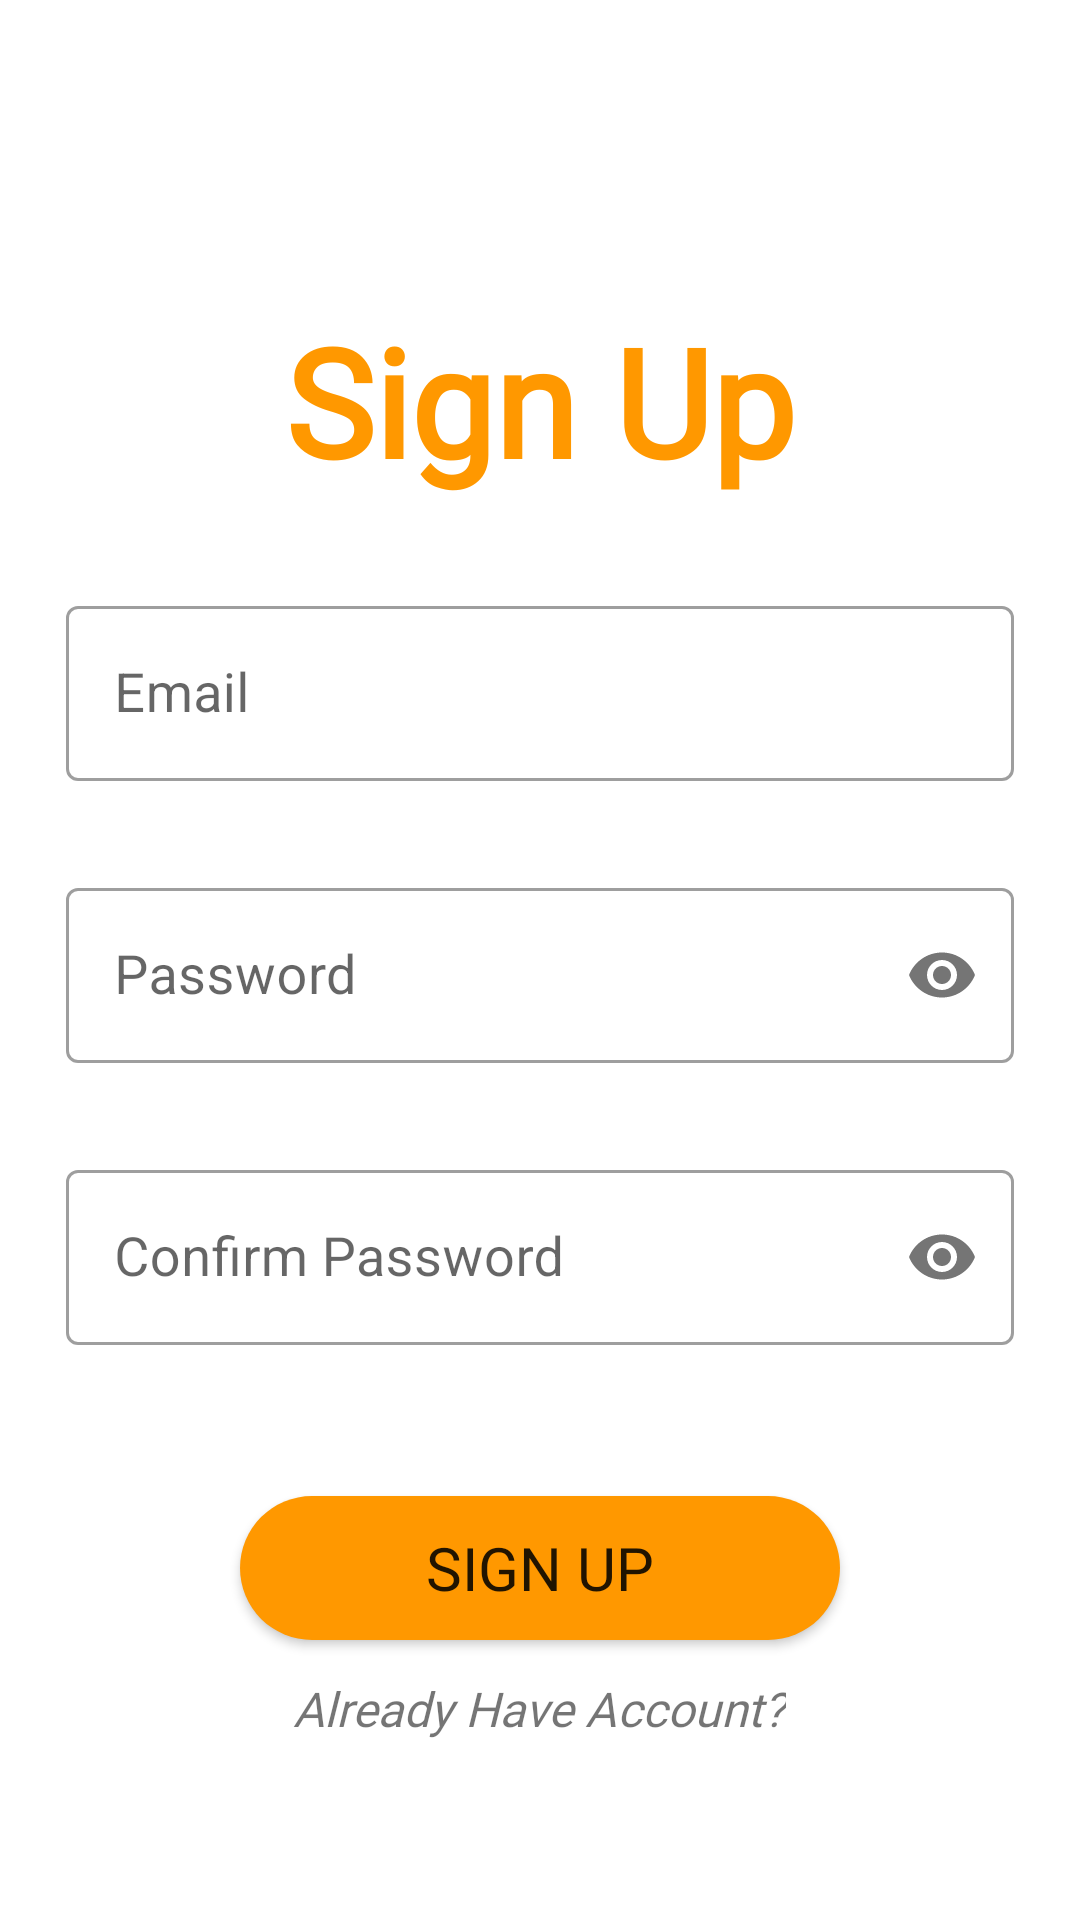

Produce the Android XML layout that renders to this screen, including the resource entries it uses.
<!-- AndroidManifest.xml: activity theme AddFacultyTheme -->
<!-- res/layout/activity_signup.xml -->
<?xml version="1.0" encoding="utf-8"?>
<LinearLayout xmlns:android="http://schemas.android.com/apk/res/android"
    xmlns:app="http://schemas.android.com/apk/res-auto"
    xmlns:tools="http://schemas.android.com/tools"
    android:layout_width="match_parent"
    android:layout_height="match_parent"
    android:orientation="vertical"
    tools:context=".SignupActivity">

    <TextView
        android:id="@+id/title"
        android:layout_width="wrap_content"
        android:layout_height="wrap_content"
        android:layout_gravity="center_horizontal"
        android:layout_marginTop="100dp"
        android:layout_marginBottom="30dp"
        android:fontFamily="@font/alegreya_sc"
        android:text="Sign Up"
        android:textColor="#FF9800"
        android:textSize="50sp"
        android:textStyle="bold" />

    <com.google.android.material.textfield.TextInputLayout
        android:id="@+id/Inputsignup_mail"
        android:layout_width="match_parent"
        android:layout_height="wrap_content"
        android:layout_marginLeft="22dp"
        android:layout_marginRight="22dp"
        android:layout_marginBottom="10dp"
        android:hint="@string/email"
        app:errorEnabled="true"
        app:hintAnimationEnabled="false">

        <com.google.android.material.textfield.TextInputEditText
            android:id="@+id/mail"
            android:layout_width="match_parent"
            android:layout_height="wrap_content"
            android:ems="10"
            android:inputType="textEmailAddress"
            android:textSize="18sp" />

    </com.google.android.material.textfield.TextInputLayout>

    <com.google.android.material.textfield.TextInputLayout
        android:id="@+id/Inputsignup_password"
        android:layout_width="match_parent"
        android:layout_height="wrap_content"
        android:layout_marginLeft="22dp"
        android:layout_marginRight="22dp"
        android:layout_marginBottom="10dp"
        app:errorEnabled="true"
        app:passwordToggleEnabled="true">

        <com.google.android.material.textfield.TextInputEditText
            android:id="@+id/password"
            android:layout_width="match_parent"
            android:layout_height="wrap_content"
            android:layout_below="@+id/textView5"
            android:ems="10"
            android:hint="Password"
            android:inputType="textPassword"
            android:textSize="18sp" />
    </com.google.android.material.textfield.TextInputLayout>

    <com.google.android.material.textfield.TextInputLayout
        android:id="@+id/Inputsignup_confirmpassword"
        android:layout_width="match_parent"
        android:layout_height="wrap_content"
        android:layout_marginLeft="22dp"
        android:layout_marginRight="22dp"
        android:layout_marginBottom="20dp"
        app:errorEnabled="true"
        app:passwordToggleEnabled="true">

        <com.google.android.material.textfield.TextInputEditText
            android:id="@+id/confirmpassword"
            android:layout_width="match_parent"
            android:layout_height="wrap_content"
            android:ems="10"
            android:hint="Confirm Password"
            android:inputType="textPassword"
            android:textSize="18sp" />
    </com.google.android.material.textfield.TextInputLayout>

    <Button
        android:id="@+id/button2"
        android:layout_width="match_parent"
        android:layout_height="wrap_content"
        android:layout_marginStart="80dp"
        android:layout_marginTop="10dp"
        android:layout_marginEnd="80dp"
        android:background="@drawable/round_btn"
        android:fontFamily="@font/alegreya_sc"
        android:onClick="signup"
        android:text="SIGN UP"
        android:textSize="20sp" />

    <TextView
        android:id="@+id/textView6"
        android:layout_width="wrap_content"
        android:layout_height="wrap_content"
        android:layout_below="@+id/button2"
        android:layout_gravity="center_horizontal"
        android:layout_marginTop="12dp"
        android:fontFamily="@font/alegreya_sc"
        android:onClick="gotoLogin"
        android:text="Already Have Account?"
        android:textSize="16sp"
        android:textStyle="italic" />

</LinearLayout>
<!-- resources referenced by this layout -->
<resources>
  <!-- drawable round_btn (drawable) -->
  <?xml version="1.0" encoding="utf-8"?>
  <shape xmlns:android="http://schemas.android.com/apk/res/android"
      android:shape="rectangle">
  <solid android:color="#FF9800"
      ></solid>
      <corners android:radius="190dp"></corners>
  </shape>
  <string name="email">Email</string>
  <style name="AddFacultyTheme" parent="Theme.MaterialComponents.Light.NoActionBar">
          <item name="textInputStyle">@style/Widget.MaterialComponents.TextInputLayout.OutlinedBox</item>
          <item name="colorPrimary">#FF9800</item>
          <item name="colorPrimaryDark">#FF9800</item>
          <item name="colorAccent">#FF9800</item>
          <item name="colorButtonNormal">#FF9800</item>
          <item name="windowActionBar">false</item>
          <item name="windowNoTitle">true</item>
      </style>
</resources>
